2-way image classification set "Defect_Detection_CNN_v_1_0_4" from GitHub (liqingxun0926/Defect-Detection); label vocabulary: defect, no defect.

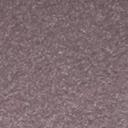
Label: no defect

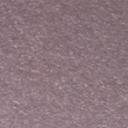
Label: no defect

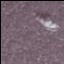
Label: defect

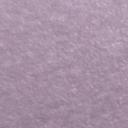
Label: no defect

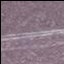
Label: defect

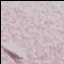
Label: defect
